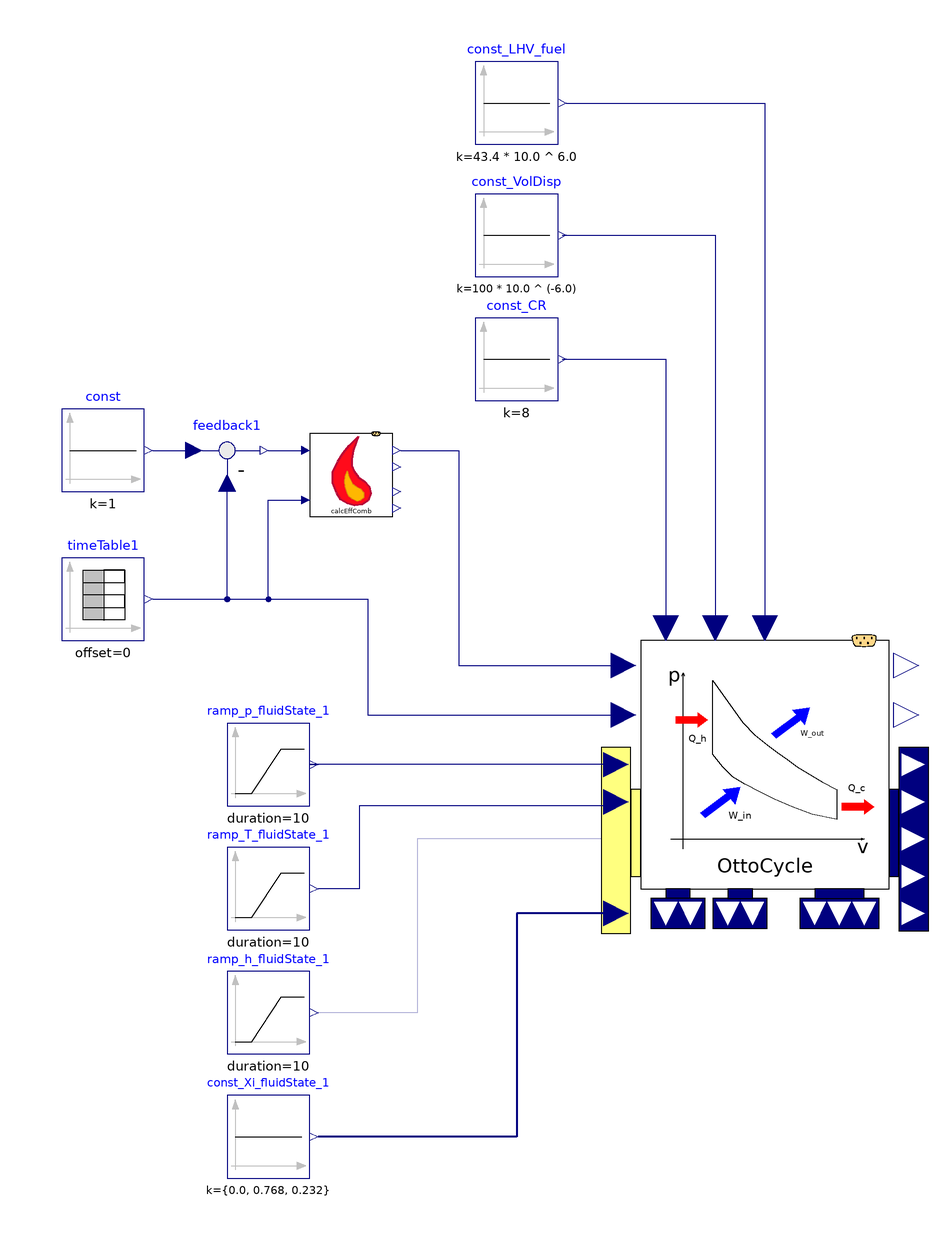

The component connection diagram of the Modelica model below, drawn from its own Placement and Line annotations.

model OttoCycleNonideal00_ex01
  extends Modelica.Icons.Example;
  //-----
  //package engineAir = Modelica.Media.Air.DryAirNasa;
  package engineAir = PropulsionSystem.Media.EngineBreathingAir.DryAirMethaneMixture00;
  //redeclare package Medium = engineAir
  //-----
  Modelica.Blocks.Sources.Constant const_VolDisp(k = 100 * 10.0 ^ (-6.0)) annotation(
    Placement(visible = true, transformation(origin = {30, 98}, extent = {{-10, -10}, {10, 10}}, rotation = 0)));
  Modelica.Blocks.Sources.Constant const_CR(k = 8) annotation(
    Placement(visible = true, transformation(origin = {30, 68}, extent = {{-10, -10}, {10, 10}}, rotation = 0)));
  Modelica.Blocks.Sources.Ramp ramp_p_fluidState_1(duration = 10, height = 100 * 1000, offset = 101.325 * 1000, startTime = 50) annotation(
    Placement(visible = true, transformation(origin = {-30, -30}, extent = {{-10, -10}, {10, 10}}, rotation = 0)));
  Modelica.Blocks.Sources.Ramp ramp_T_fluidState_1(duration = 10, height = 20, offset = 15 + 273.15, startTime = 70) annotation(
    Placement(visible = true, transformation(origin = {-30, -60}, extent = {{-10, -10}, {10, 10}}, rotation = 0)));
  Modelica.Blocks.Sources.Constant const_Xi_fluidState_1[engineAir.nXi](k = {0.0, 0.768, 0.232}) annotation(
    Placement(visible = true, transformation(origin = {-30, -120}, extent = {{-10, -10}, {10, 10}}, rotation = 0)));
  Modelica.Blocks.Sources.Ramp ramp_h_fluidState_1(duration = 10, height = 0 * 1.004 * 1000, offset = 288.15 * 1.004 * 1000, startTime = 50) annotation(
    Placement(visible = true, transformation(origin = {-30, -90}, extent = {{-10, -10}, {10, 10}}, rotation = 0)));
  PropulsionSystem.Subelements.OttoCycleNonideal00 OttoCycle(redeclare package Medium = engineAir) annotation(
    Placement(visible = true, transformation(origin = {90, -30}, extent = {{-30, -30}, {30, 30}}, rotation = 0)));
  Modelica.Blocks.Sources.Constant const_LHV_fuel(k = 43.4 * 10.0 ^ 6.0) annotation(
    Placement(visible = true, transformation(origin = {30, 130}, extent = {{-10, -10}, {10, 10}}, rotation = 0)));
  PropulsionSystem.Subelements.CombustionEfficiency00 calcEffComb annotation(
    Placement(visible = true, transformation(origin = {-10, 40}, extent = {{-10, -10}, {10, 10}}, rotation = 0)));
  Modelica.Blocks.Sources.Constant const(k = 1) annotation(
    Placement(visible = true, transformation(origin = {-70, 46}, extent = {{-10, -10}, {10, 10}}, rotation = 0)));
  Modelica.Blocks.Math.Feedback feedback1 annotation(
    Placement(visible = true, transformation(origin = {-40, 46}, extent = {{-10, -10}, {10, 10}}, rotation = 0)));
  Modelica.Blocks.Sources.TimeTable timeTable1(startTime = 0, table = [0, 0.2; 10, 0.2; 20, 0.01; 30, 0.01; 40, 1 / 17; 50, 1 / 17]) annotation(
    Placement(visible = true, transformation(origin = {-70, 10}, extent = {{-10, -10}, {10, 10}}, rotation = 0)));
equation
  connect(OttoCycle.u_T_fluidState_1, ramp_T_fluidState_1.y) annotation(
    Line(points = {{54, -40}, {-8, -40}, {-8, -60}, {-18, -60}, {-18, -60}}, color = {0, 0, 127}));
  connect(timeTable1.y, OttoCycle.u_fracFuel) annotation(
    Line(points = {{-58, 10}, {-6, 10}, {-6, -18}, {56, -18}, {56, -18}}, color = {0, 0, 127}));
  connect(timeTable1.y, calcEffComb.u_fracFuel) annotation(
    Line(points = {{-58, 10}, {-30, 10}, {-30, 34}, {-20, 34}, {-20, 34}}, color = {0, 0, 127}));
  connect(timeTable1.y, feedback1.u2) annotation(
    Line(points = {{-58, 10}, {-40, 10}, {-40, 38}, {-40, 38}}, color = {0, 0, 127}));
  connect(calcEffComb.y_effComb, OttoCycle.u_effComb) annotation(
    Line(points = {{2, 46}, {16, 46}, {16, -6}, {56, -6}}, color = {0, 0, 127}));
  connect(feedback1.y, calcEffComb.u_fracAir) annotation(
    Line(points = {{-30, 46}, {-22, 46}, {-22, 46}, {-22, 46}}, color = {0, 0, 127}));
  connect(const.y, feedback1.u1) annotation(
    Line(points = {{-58, 46}, {-48, 46}, {-48, 46}, {-48, 46}}, color = {0, 0, 127}));
  connect(const_LHV_fuel.y, OttoCycle.par_LHV_fuel) annotation(
    Line(points = {{42, 130}, {90, 130}, {90, 4}, {90, 4}}, color = {0, 0, 127}));
  connect(const_CR.y, OttoCycle.par_CR) annotation(
    Line(points = {{41, 68}, {66, 68}, {66, 4}}, color = {0, 0, 127}));
  connect(const_VolDisp.y, OttoCycle.par_VolDisp) annotation(
    Line(points = {{41, 98}, {78, 98}, {78, 4}}, color = {0, 0, 127}));
  connect(OttoCycle.u_Xi_fluidState_1, const_Xi_fluidState_1.y) annotation(
    Line(points = {{54, -66}, {30, -66}, {30, -120}, {-18, -120}, {-18, -120}}, color = {0, 0, 127}, thickness = 0.5));
  connect(OttoCycle.u_h_fluidState_1, ramp_h_fluidState_1.y) annotation(
    Line(points = {{54, -48}, {6, -48}, {6, -90}, {-18, -90}, {-18, -90}}, color = {0, 0, 127}));
  connect(OttoCycle.u_p_fluidState_1, ramp_p_fluidState_1.y) annotation(
    Line(points = {{54, -30}, {-20, -30}, {-20, -30}, {-18, -30}}, color = {0, 0, 127}));
  annotation(
    Diagram(coordinateSystem(extent = {{-100, -140}, {140, 140}})),
    __OpenModelica_commandLineOptions = "",
    experiment(StartTime = 0, StopTime = 90, Tolerance = 1e-06, Interval = 0.180723),
    __OpenModelica_simulationFlags(lv = "LOG_STATS", s = "dassl", outputFormat = "mat"));
end OttoCycleNonideal00_ex01;